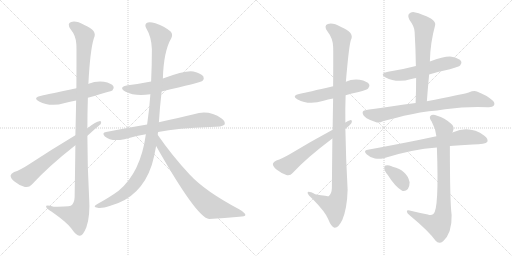
t = 0.00 s
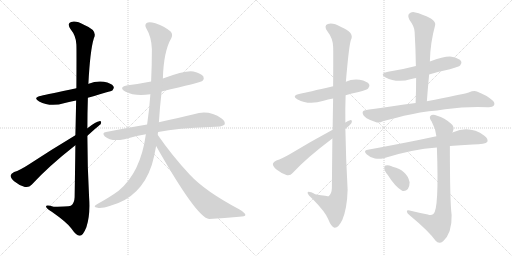
t = 2.70 s
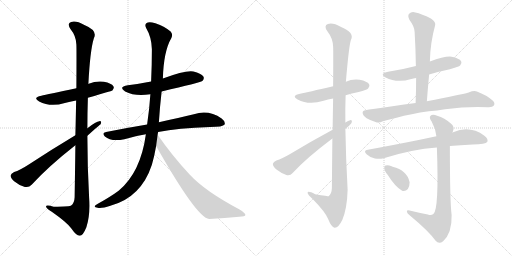
t = 5.40 s
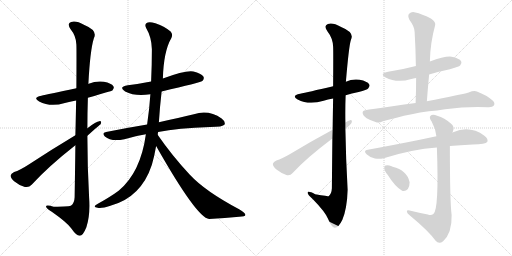
t = 8.10 s
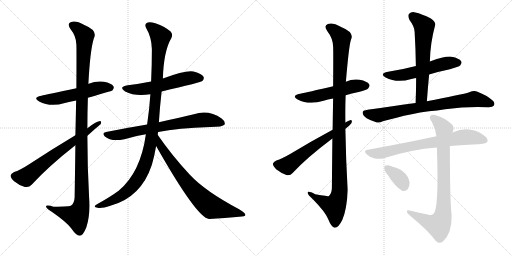
t = 10.79 s
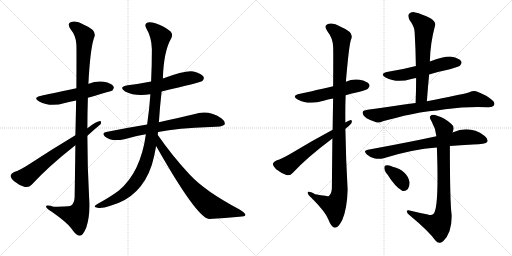
t = 13.49 s

The animated SVG that drew these frames (rendered in a browser with its animation timeline set to each time). Animation: 16 CSS @keyframes rules; one cycle of 13.49 s.

<svg version="1.1" viewBox="0 0 2048 1024" xmlns="http://www.w3.org/2000/svg">
  <g stroke="lightgray" stroke-dasharray="1,1" stroke-width="1" transform="scale(4, 4)">
    <line x1="0" y1="0" x2="256" y2="256"></line>
    <line x1="256" y1="0" x2="0" y2="256"></line>
    <line x1="128" y1="0" x2="128" y2="256"></line>
    <line x1="0" y1="128" x2="256" y2="128"></line>
    <line x1="256" y1="0" x2="512" y2="256"></line>
    <line x1="512" y1="0" x2="256" y2="256"></line>
    <line x1="384" y1="0" x2="384" y2="256"></line>
    <line x1="256" y1="128" x2="512" y2="128"></line>
  </g>
<g transform="scale(1, -1) translate(0, -850)">
   <style type="text/css">
    @keyframes keyframes0 {
      from {
       stroke: black;
       stroke-dashoffset: 549;
       stroke-width: 128;
       }
       64% {
       animation-timing-function: step-end;
       stroke: black;
       stroke-dashoffset: 0;
       stroke-width: 128;
       }
       to {
       stroke: black;
       stroke-width: 1024;
       }
       }
       #make-me-a-hanzi-animation-0 {
         animation: keyframes0 0.696777s both;
         animation-delay: 0.000000s;
         animation-timing-function: linear;
       }
    @keyframes keyframes1 {
      from {
       stroke: black;
       stroke-dashoffset: 1170;
       stroke-width: 128;
       }
       79% {
       animation-timing-function: step-end;
       stroke: black;
       stroke-dashoffset: 0;
       stroke-width: 128;
       }
       to {
       stroke: black;
       stroke-width: 1024;
       }
       }
       #make-me-a-hanzi-animation-1 {
         animation: keyframes1 1.202148s both;
         animation-delay: 0.696777s;
         animation-timing-function: linear;
       }
    @keyframes keyframes2 {
      from {
       stroke: black;
       stroke-dashoffset: 669;
       stroke-width: 128;
       }
       69% {
       animation-timing-function: step-end;
       stroke: black;
       stroke-dashoffset: 0;
       stroke-width: 128;
       }
       to {
       stroke: black;
       stroke-width: 1024;
       }
       }
       #make-me-a-hanzi-animation-2 {
         animation: keyframes2 0.794434s both;
         animation-delay: 1.898925s;
         animation-timing-function: linear;
       }
    @keyframes keyframes3 {
      from {
       stroke: black;
       stroke-dashoffset: 563;
       stroke-width: 128;
       }
       65% {
       animation-timing-function: step-end;
       stroke: black;
       stroke-dashoffset: 0;
       stroke-width: 128;
       }
       to {
       stroke: black;
       stroke-width: 1024;
       }
       }
       #make-me-a-hanzi-animation-3 {
         animation: keyframes3 0.708171s both;
         animation-delay: 2.693359s;
         animation-timing-function: linear;
       }
    @keyframes keyframes4 {
      from {
       stroke: black;
       stroke-dashoffset: 731;
       stroke-width: 128;
       }
       70% {
       animation-timing-function: step-end;
       stroke: black;
       stroke-dashoffset: 0;
       stroke-width: 128;
       }
       to {
       stroke: black;
       stroke-width: 1024;
       }
       }
       #make-me-a-hanzi-animation-4 {
         animation: keyframes4 0.844889s both;
         animation-delay: 3.401530s;
         animation-timing-function: linear;
       }
    @keyframes keyframes5 {
      from {
       stroke: black;
       stroke-dashoffset: 1104;
       stroke-width: 128;
       }
       78% {
       animation-timing-function: step-end;
       stroke: black;
       stroke-dashoffset: 0;
       stroke-width: 128;
       }
       to {
       stroke: black;
       stroke-width: 1024;
       }
       }
       #make-me-a-hanzi-animation-5 {
         animation: keyframes5 1.148438s both;
         animation-delay: 4.246419s;
         animation-timing-function: linear;
       }
    @keyframes keyframes6 {
      from {
       stroke: black;
       stroke-dashoffset: 747;
       stroke-width: 128;
       }
       71% {
       animation-timing-function: step-end;
       stroke: black;
       stroke-dashoffset: 0;
       stroke-width: 128;
       }
       to {
       stroke: black;
       stroke-width: 1024;
       }
       }
       #make-me-a-hanzi-animation-6 {
         animation: keyframes6 0.857910s both;
         animation-delay: 5.394857s;
         animation-timing-function: linear;
       }
    @keyframes keyframes7 {
      from {
       stroke: black;
       stroke-dashoffset: 535;
       stroke-width: 128;
       }
       64% {
       animation-timing-function: step-end;
       stroke: black;
       stroke-dashoffset: 0;
       stroke-width: 128;
       }
       to {
       stroke: black;
       stroke-width: 1024;
       }
       }
       #make-me-a-hanzi-animation-7 {
         animation: keyframes7 0.685384s both;
         animation-delay: 6.252767s;
         animation-timing-function: linear;
       }
    @keyframes keyframes8 {
      from {
       stroke: black;
       stroke-dashoffset: 1115;
       stroke-width: 128;
       }
       78% {
       animation-timing-function: step-end;
       stroke: black;
       stroke-dashoffset: 0;
       stroke-width: 128;
       }
       to {
       stroke: black;
       stroke-width: 1024;
       }
       }
       #make-me-a-hanzi-animation-8 {
         animation: keyframes8 1.157389s both;
         animation-delay: 6.938151s;
         animation-timing-function: linear;
       }
    @keyframes keyframes9 {
      from {
       stroke: black;
       stroke-dashoffset: 607;
       stroke-width: 128;
       }
       66% {
       animation-timing-function: step-end;
       stroke: black;
       stroke-dashoffset: 0;
       stroke-width: 128;
       }
       to {
       stroke: black;
       stroke-width: 1024;
       }
       }
       #make-me-a-hanzi-animation-9 {
         animation: keyframes9 0.743978s both;
         animation-delay: 8.095540s;
         animation-timing-function: linear;
       }
    @keyframes keyframes10 {
      from {
       stroke: black;
       stroke-dashoffset: 552;
       stroke-width: 128;
       }
       64% {
       animation-timing-function: step-end;
       stroke: black;
       stroke-dashoffset: 0;
       stroke-width: 128;
       }
       to {
       stroke: black;
       stroke-width: 1024;
       }
       }
       #make-me-a-hanzi-animation-10 {
         animation: keyframes10 0.699219s both;
         animation-delay: 8.839518s;
         animation-timing-function: linear;
       }
    @keyframes keyframes11 {
      from {
       stroke: black;
       stroke-dashoffset: 625;
       stroke-width: 128;
       }
       67% {
       animation-timing-function: step-end;
       stroke: black;
       stroke-dashoffset: 0;
       stroke-width: 128;
       }
       to {
       stroke: black;
       stroke-width: 1024;
       }
       }
       #make-me-a-hanzi-animation-11 {
         animation: keyframes11 0.758626s both;
         animation-delay: 9.538737s;
         animation-timing-function: linear;
       }
    @keyframes keyframes12 {
      from {
       stroke: black;
       stroke-dashoffset: 767;
       stroke-width: 128;
       }
       71% {
       animation-timing-function: step-end;
       stroke: black;
       stroke-dashoffset: 0;
       stroke-width: 128;
       }
       to {
       stroke: black;
       stroke-width: 1024;
       }
       }
       #make-me-a-hanzi-animation-12 {
         animation: keyframes12 0.874186s both;
         animation-delay: 10.297363s;
         animation-timing-function: linear;
       }
    @keyframes keyframes13 {
      from {
       stroke: black;
       stroke-dashoffset: 735;
       stroke-width: 128;
       }
       71% {
       animation-timing-function: step-end;
       stroke: black;
       stroke-dashoffset: 0;
       stroke-width: 128;
       }
       to {
       stroke: black;
       stroke-width: 1024;
       }
       }
       #make-me-a-hanzi-animation-13 {
         animation: keyframes13 0.848145s both;
         animation-delay: 11.171549s;
         animation-timing-function: linear;
       }
    @keyframes keyframes14 {
      from {
       stroke: black;
       stroke-dashoffset: 839;
       stroke-width: 128;
       }
       73% {
       animation-timing-function: step-end;
       stroke: black;
       stroke-dashoffset: 0;
       stroke-width: 128;
       }
       to {
       stroke: black;
       stroke-width: 1024;
       }
       }
       #make-me-a-hanzi-animation-14 {
         animation: keyframes14 0.932780s both;
         animation-delay: 12.019694s;
         animation-timing-function: linear;
       }
    @keyframes keyframes15 {
      from {
       stroke: black;
       stroke-dashoffset: 355;
       stroke-width: 128;
       }
       54% {
       animation-timing-function: step-end;
       stroke: black;
       stroke-dashoffset: 0;
       stroke-width: 128;
       }
       to {
       stroke: black;
       stroke-width: 1024;
       }
       }
       #make-me-a-hanzi-animation-15 {
         animation: keyframes15 0.538900s both;
         animation-delay: 12.952474s;
         animation-timing-function: linear;
       }
</style>
<path d="M 351.5 459.5 Q 445.5 486.5 449.5 488.5 Q 458.5 497.5 453.5 505.5 Q 446.5 517.5 415.5 523.5 Q 384.5 527.5 354.5 515.5 Q 353.5 515.5 353.5 514.5 L 305.5 497.5 Q 188.5 472.5 165.5 467.5 Q 128.5 460.5 156.5 444.5 Q 201.5 420.5 259.5 438.5 Q 278.5 444.5 304.5 448.5 L 351.5 459.5 Z" fill="lightgray"></path> 
<path d="M 301.5 269.5 Q 300.5 178.5 298.5 61.5 Q 297.5 37.5 284.5 28.5 Q 281.5 24.5 214.5 23.5 Q 180.5 32.5 184.5 22.5 Q 187.5 15.5 208.5 2.5 Q 268.5 -39.5 285.5 -63.5 Q 304.5 -91.5 318.5 -92.5 Q 331.5 -93.5 345.5 -58.5 Q 361.5 -12.5 356.5 59.5 Q 349.5 183.5 349.5 307.5 L 349.5 337.5 Q 349.5 398.5 351.5 459.5 L 353.5 514.5 Q 360.5 650.5 375.5 697.5 Q 391.5 728.5 337.5 750.5 Q 303.5 769.5 284.5 762.5 Q 266.5 756.5 282.5 733.5 Q 304.5 706.5 305.5 672.5 Q 306.5 653.5 305.5 497.5 L 304.5 448.5 Q 303.5 388.5 301.5 309.5 L 301.5 269.5 Z" fill="lightgray"></path> 
<path d="M 301.5 309.5 Q 201.5 249.5 113.5 191.5 Q 79.5 169.5 56.5 162.5 Q 43.5 156.5 42.5 148.5 Q 41.5 138.5 56.5 125.5 Q 75.5 109.5 99.5 102.5 Q 115.5 98.5 126.5 111.5 Q 195.5 186.5 301.5 269.5 L 349.5 307.5 Q 400.5 352.5 402.5 353.5 Q 408.5 366.5 397.5 365.5 Q 385.5 365.5 349.5 337.5 L 301.5 309.5 Z" fill="lightgray"></path> 
<path d="M 646.5 484.5 Q 799.5 520.5 809.5 526.5 Q 818.5 535.5 813.5 544.5 Q 804.5 557.5 773.5 564.5 Q 743.5 570.5 651.5 536.5 L 604.5 524.5 Q 559.5 515.5 511.5 509.5 Q 471.5 502.5 500.5 484.5 Q 540.5 463.5 601.5 473.5 L 646.5 484.5 Z" fill="lightgray"></path> 
<path d="M 632.5 322.5 Q 711.5 338.5 840.5 342.5 Q 891.5 342.5 898.5 352.5 Q 902.5 364.5 886.5 376.5 Q 834.5 412.5 775.5 393.5 Q 718.5 380.5 635.5 361.5 L 588.5 352.5 Q 509.5 339.5 424.5 322.5 Q 405.5 319.5 419.5 304.5 Q 444.5 282.5 497.5 293.5 Q 537.5 306.5 583.5 313.5 L 632.5 322.5 Z" fill="lightgray"></path> 
<path d="M 630.5 311.5 Q 631.5 317.5 632.5 322.5 L 635.5 361.5 Q 639.5 424.5 646.5 484.5 L 651.5 536.5 Q 654.5 645.5 685.5 698.5 Q 692.5 713.5 682.5 724.5 Q 660.5 743.5 621.5 757.5 Q 596.5 764.5 586.5 758.5 Q 577.5 751.5 584.5 738.5 Q 606.5 701.5 607.5 653.5 Q 607.5 589.5 604.5 524.5 L 601.5 473.5 Q 597.5 412.5 588.5 352.5 L 583.5 313.5 Q 562.5 160.5 474.5 87.5 Q 440.5 62.5 391.5 35.5 Q 378.5 28.5 378.5 24.5 Q 379.5 20.5 390.5 19.5 Q 405.5 15.5 441.5 27.5 Q 564.5 60.5 607.5 191.5 Q 617.5 225.5 624.5 266.5 L 630.5 311.5 Z" fill="lightgray"></path> 
<path d="M 624.5 266.5 Q 787.5 -21.5 836.5 -25.5 Q 900.5 -21.5 956.5 -16.5 Q 981.5 -15.5 981.5 -9.5 Q 982.5 -2.5 956.5 13.5 Q 820.5 85.5 758.5 152.5 Q 688.5 227.5 630.5 311.5 C 613.5 336.5 609.5 292.5 624.5 266.5 Z" fill="lightgray"></path> 
<path d="M 1382.5 469.5 Q 1406.5 476.5 1434.5 482.5 Q 1468.5 491.5 1472.5 496.5 Q 1481.5 505.5 1476.5 513.5 Q 1469.5 525.5 1438.5 531.5 Q 1408.5 535.5 1383.5 523.5 L 1332.5 505.5 Q 1229.5 481.5 1200.5 475.5 Q 1163.5 468.5 1190.5 452.5 Q 1235.5 428.5 1294.5 447.5 Q 1310.5 453.5 1332.5 456.5 L 1382.5 469.5 Z" fill="lightgray"></path> 
<path d="M 1329.5 296.5 Q 1328.5 208.5 1327.5 97.5 Q 1326.5 75.5 1314.5 65.5 Q 1313.5 65.5 1260.5 73.5 Q 1229.5 89.5 1230.5 78.5 Q 1231.5 71.5 1250.5 54.5 Q 1301.5 2.5 1312.5 -25.5 Q 1325.5 -58.5 1338.5 -60.5 Q 1353.5 -61.5 1369.5 -28.5 Q 1388.5 17.5 1390.5 91.5 Q 1383.5 212.5 1381.5 335.5 L 1381.5 360.5 Q 1380.5 415.5 1382.5 469.5 L 1383.5 523.5 Q 1395.5 665.5 1403.5 690.5 Q 1419.5 720.5 1364.5 742.5 Q 1330.5 761.5 1311.5 754.5 Q 1293.5 747.5 1309.5 725.5 Q 1331.5 697.5 1332.5 663.5 Q 1333.5 647.5 1332.5 505.5 L 1332.5 456.5 Q 1331.5 401.5 1330.5 331.5 L 1329.5 296.5 Z" fill="lightgray"></path> 
<path d="M 1330.5 331.5 Q 1239.5 282.5 1160.5 234.5 Q 1127.5 215.5 1105.5 208.5 Q 1093.5 202.5 1091.5 195.5 Q 1090.5 186.5 1104.5 173.5 Q 1123.5 158.5 1145.5 150.5 Q 1160.5 146.5 1170.5 158.5 Q 1225.5 218.5 1329.5 296.5 L 1381.5 335.5 Q 1396.5 345.5 1405.5 357.5 Q 1411.5 370.5 1400.5 369.5 Q 1393.5 368.5 1381.5 360.5 L 1330.5 331.5 Z" fill="lightgray"></path> 
<path d="M 1716.5 552.5 Q 1755.5 564.5 1799.5 573.5 Q 1835.5 583.5 1840.5 588.5 Q 1849.5 597.5 1844.5 605.5 Q 1837.5 617.5 1806.5 623.5 Q 1779.5 626.5 1719.5 604.5 C 1691.5 594.5 1668.5 586.5 1663.5 585.5 Q 1660.5 586.5 1659.5 585.5 Q 1610.5 572.5 1552.5 563.5 Q 1515.5 556.5 1542.5 540.5 Q 1587.5 516.5 1645.5 534.5 Q 1652.5 537.5 1664.5 538.5 L 1716.5 552.5 Z" fill="lightgray"></path> 
<path d="M 1707.5 445.5 Q 1711.5 500.5 1716.5 552.5 L 1719.5 604.5 Q 1720.5 676.5 1740.5 749.5 Q 1744.5 761.5 1723.5 776.5 Q 1686.5 795.5 1661.5 800.5 Q 1645.5 804.5 1636.5 795.5 Q 1629.5 788.5 1637.5 771.5 Q 1658.5 743.5 1658.5 722.5 Q 1662.5 656.5 1663.5 585.5 L 1664.5 538.5 Q 1664.5 490.5 1662.5 438.5 C 1661.5 408.5 1705.5 415.5 1707.5 445.5 Z" fill="lightgray"></path> 
<path d="M 1715.5 405.5 Q 1748.5 408.5 1780.5 413.5 Q 1870.5 425.5 1951.5 421.5 Q 1970.5 420.5 1975.5 428.5 Q 1981.5 438.5 1970.5 448.5 Q 1945.5 470.5 1907.5 484.5 Q 1895.5 488.5 1874.5 480.5 Q 1841.5 471.5 1707.5 445.5 L 1662.5 438.5 Q 1466.5 411.5 1462.5 409.5 Q 1450.5 408.5 1450.5 399.5 Q 1450.5 389.5 1466.5 377.5 Q 1481.5 368.5 1507.5 360.5 Q 1517.5 357.5 1531.5 365.5 Q 1541.5 369.5 1586.5 379.5 Q 1643.5 395.5 1715.5 405.5 Z" fill="lightgray"></path> 
<path d="M 1799.5 266.5 Q 1839.5 270.5 1891.5 272.5 Q 1942.5 272.5 1949.5 283.5 Q 1953.5 295.5 1937.5 307.5 Q 1879.5 349.5 1812.5 321.5 Q 1809.5 321.5 1809.5 320.5 L 1745.5 305.5 Q 1712.5 299.5 1679.5 291.5 Q 1585.5 272.5 1471.5 251.5 Q 1450.5 248.5 1467.5 232.5 Q 1480.5 220.5 1499.5 216.5 Q 1518.5 212.5 1534.5 217.5 Q 1648.5 253.5 1747.5 260.5 L 1799.5 266.5 Z" fill="lightgray"></path> 
<path d="M 1711.5 -7.5 Q 1674.5 -0.5 1638.5 8.5 Q 1626.5 11.5 1627.5 3.5 Q 1628.5 -3.5 1638.5 -10.5 Q 1714.5 -73.5 1742.5 -112.5 Q 1755.5 -128.5 1772.5 -114.5 Q 1808.5 -81.5 1806.5 -9.5 Q 1799.5 44.5 1799.5 266.5 L 1809.5 320.5 Q 1810.5 323.5 1811.5 324.5 Q 1820.5 343.5 1803.5 356.5 Q 1778.5 378.5 1748.5 387.5 Q 1729.5 394.5 1721.5 386.5 Q 1715.5 379.5 1726.5 364.5 Q 1742.5 336.5 1745.5 305.5 L 1747.5 260.5 Q 1756.5 11.5 1733.5 -5.5 Q 1724.5 -12.5 1711.5 -7.5 Z" fill="lightgray"></path> 
<path d="M 1550.5 151.5 Q 1580.5 103.5 1608.5 87.5 Q 1621.5 83.5 1631.5 94.5 Q 1638.5 104.5 1638.5 121.5 Q 1628.5 169.5 1570.5 183.5 Q 1567.5 184.5 1566.5 185.5 Q 1551.5 191.5 1542.5 188.5 Q 1536.5 188.5 1537.5 176.5 Q 1537.5 166.5 1550.5 151.5 Z" fill="lightgray"></path> 
      <clipPath id="make-me-a-hanzi-clip-0">
      <path d="M 351.5 459.5 Q 445.5 486.5 449.5 488.5 Q 458.5 497.5 453.5 505.5 Q 446.5 517.5 415.5 523.5 Q 384.5 527.5 354.5 515.5 Q 353.5 515.5 353.5 514.5 L 305.5 497.5 Q 188.5 472.5 165.5 467.5 Q 128.5 460.5 156.5 444.5 Q 201.5 420.5 259.5 438.5 Q 278.5 444.5 304.5 448.5 L 351.5 459.5 Z" fill="lightgray"></path>
      </clipPath>
      <path clip-path="url(#make-me-a-hanzi-clip-0)" d="M 157.5 457.5 L 206.5 452.5 L 394.5 498.5 L 444.5 497.5 " fill="none" id="make-me-a-hanzi-animation-0" stroke-dasharray="421 842" stroke-linecap="round"></path>

      <clipPath id="make-me-a-hanzi-clip-1">
      <path d="M 301.5 269.5 Q 300.5 178.5 298.5 61.5 Q 297.5 37.5 284.5 28.5 Q 281.5 24.5 214.5 23.5 Q 180.5 32.5 184.5 22.5 Q 187.5 15.5 208.5 2.5 Q 268.5 -39.5 285.5 -63.5 Q 304.5 -91.5 318.5 -92.5 Q 331.5 -93.5 345.5 -58.5 Q 361.5 -12.5 356.5 59.5 Q 349.5 183.5 349.5 307.5 L 349.5 337.5 Q 349.5 398.5 351.5 459.5 L 353.5 514.5 Q 360.5 650.5 375.5 697.5 Q 391.5 728.5 337.5 750.5 Q 303.5 769.5 284.5 762.5 Q 266.5 756.5 282.5 733.5 Q 304.5 706.5 305.5 672.5 Q 306.5 653.5 305.5 497.5 L 304.5 448.5 Q 303.5 388.5 301.5 309.5 L 301.5 269.5 Z" fill="lightgray"></path>
      </clipPath>
      <path clip-path="url(#make-me-a-hanzi-clip-1)" d="M 290.5 747.5 L 307.5 739.5 L 338.5 707.5 L 325.5 383.5 L 325.5 33.5 L 306.5 -14.5 L 204.5 14.5 L 201.5 22.5 L 191.5 20.5 " fill="none" id="make-me-a-hanzi-animation-1" stroke-dasharray="1042 2084" stroke-linecap="round"></path>

      <clipPath id="make-me-a-hanzi-clip-2">
      <path d="M 301.5 309.5 Q 201.5 249.5 113.5 191.5 Q 79.5 169.5 56.5 162.5 Q 43.5 156.5 42.5 148.5 Q 41.5 138.5 56.5 125.5 Q 75.5 109.5 99.5 102.5 Q 115.5 98.5 126.5 111.5 Q 195.5 186.5 301.5 269.5 L 349.5 307.5 Q 400.5 352.5 402.5 353.5 Q 408.5 366.5 397.5 365.5 Q 385.5 365.5 349.5 337.5 L 301.5 309.5 Z" fill="lightgray"></path>
      </clipPath>
      <path clip-path="url(#make-me-a-hanzi-clip-2)" d="M 55.5 146.5 L 103.5 141.5 L 248.5 254.5 L 396.5 358.5 " fill="none" id="make-me-a-hanzi-animation-2" stroke-dasharray="541 1082" stroke-linecap="round"></path>

      <clipPath id="make-me-a-hanzi-clip-3">
      <path d="M 646.5 484.5 Q 799.5 520.5 809.5 526.5 Q 818.5 535.5 813.5 544.5 Q 804.5 557.5 773.5 564.5 Q 743.5 570.5 651.5 536.5 L 604.5 524.5 Q 559.5 515.5 511.5 509.5 Q 471.5 502.5 500.5 484.5 Q 540.5 463.5 601.5 473.5 L 646.5 484.5 Z" fill="lightgray"></path>
      </clipPath>
      <path clip-path="url(#make-me-a-hanzi-clip-3)" d="M 502.5 498.5 L 561.5 492.5 L 760.5 539.5 L 803.5 536.5 " fill="none" id="make-me-a-hanzi-animation-3" stroke-dasharray="435 870" stroke-linecap="round"></path>

      <clipPath id="make-me-a-hanzi-clip-4">
      <path d="M 632.5 322.5 Q 711.5 338.5 840.5 342.5 Q 891.5 342.5 898.5 352.5 Q 902.5 364.5 886.5 376.5 Q 834.5 412.5 775.5 393.5 Q 718.5 380.5 635.5 361.5 L 588.5 352.5 Q 509.5 339.5 424.5 322.5 Q 405.5 319.5 419.5 304.5 Q 444.5 282.5 497.5 293.5 Q 537.5 306.5 583.5 313.5 L 632.5 322.5 Z" fill="lightgray"></path>
      </clipPath>
      <path clip-path="url(#make-me-a-hanzi-clip-4)" d="M 422.5 313.5 L 442.5 308.5 L 481.5 312.5 L 801.5 370.5 L 844.5 368.5 L 890.5 357.5 " fill="none" id="make-me-a-hanzi-animation-4" stroke-dasharray="603 1206" stroke-linecap="round"></path>

      <clipPath id="make-me-a-hanzi-clip-5">
      <path d="M 630.5 311.5 Q 631.5 317.5 632.5 322.5 L 635.5 361.5 Q 639.5 424.5 646.5 484.5 L 651.5 536.5 Q 654.5 645.5 685.5 698.5 Q 692.5 713.5 682.5 724.5 Q 660.5 743.5 621.5 757.5 Q 596.5 764.5 586.5 758.5 Q 577.5 751.5 584.5 738.5 Q 606.5 701.5 607.5 653.5 Q 607.5 589.5 604.5 524.5 L 601.5 473.5 Q 597.5 412.5 588.5 352.5 L 583.5 313.5 Q 562.5 160.5 474.5 87.5 Q 440.5 62.5 391.5 35.5 Q 378.5 28.5 378.5 24.5 Q 379.5 20.5 390.5 19.5 Q 405.5 15.5 441.5 27.5 Q 564.5 60.5 607.5 191.5 Q 617.5 225.5 624.5 266.5 L 630.5 311.5 Z" fill="lightgray"></path>
      </clipPath>
      <path clip-path="url(#make-me-a-hanzi-clip-5)" d="M 594.5 748.5 L 619.5 729.5 L 641.5 699.5 L 612.5 356.5 L 588.5 218.5 L 552.5 136.5 L 517.5 93.5 L 458.5 52.5 L 385.5 23.5 " fill="none" id="make-me-a-hanzi-animation-5" stroke-dasharray="976 1952" stroke-linecap="round"></path>

      <clipPath id="make-me-a-hanzi-clip-6">
      <path d="M 624.5 266.5 Q 787.5 -21.5 836.5 -25.5 Q 900.5 -21.5 956.5 -16.5 Q 981.5 -15.5 981.5 -9.5 Q 982.5 -2.5 956.5 13.5 Q 820.5 85.5 758.5 152.5 Q 688.5 227.5 630.5 311.5 C 613.5 336.5 609.5 292.5 624.5 266.5 Z" fill="lightgray"></path>
      </clipPath>
      <path clip-path="url(#make-me-a-hanzi-clip-6)" d="M 632.5 303.5 L 643.5 260.5 L 688.5 195.5 L 742.5 124.5 L 809.5 52.5 L 846.5 22.5 L 975.5 -8.5 " fill="none" id="make-me-a-hanzi-animation-6" stroke-dasharray="619 1238" stroke-linecap="round"></path>

      <clipPath id="make-me-a-hanzi-clip-7">
      <path d="M 1382.5 469.5 Q 1406.5 476.5 1434.5 482.5 Q 1468.5 491.5 1472.5 496.5 Q 1481.5 505.5 1476.5 513.5 Q 1469.5 525.5 1438.5 531.5 Q 1408.5 535.5 1383.5 523.5 L 1332.5 505.5 Q 1229.5 481.5 1200.5 475.5 Q 1163.5 468.5 1190.5 452.5 Q 1235.5 428.5 1294.5 447.5 Q 1310.5 453.5 1332.5 456.5 L 1382.5 469.5 Z" fill="lightgray"></path>
      </clipPath>
      <path clip-path="url(#make-me-a-hanzi-clip-7)" d="M 1192.5 465.5 L 1252.5 462.5 L 1418.5 506.5 L 1465.5 507.5 " fill="none" id="make-me-a-hanzi-animation-7" stroke-dasharray="407 814" stroke-linecap="round"></path>

      <clipPath id="make-me-a-hanzi-clip-8">
      <path d="M 1329.5 296.5 Q 1328.5 208.5 1327.5 97.5 Q 1326.5 75.5 1314.5 65.5 Q 1313.5 65.5 1260.5 73.5 Q 1229.5 89.5 1230.5 78.5 Q 1231.5 71.5 1250.5 54.5 Q 1301.5 2.5 1312.5 -25.5 Q 1325.5 -58.5 1338.5 -60.5 Q 1353.5 -61.5 1369.5 -28.5 Q 1388.5 17.5 1390.5 91.5 Q 1383.5 212.5 1381.5 335.5 L 1381.5 360.5 Q 1380.5 415.5 1382.5 469.5 L 1383.5 523.5 Q 1395.5 665.5 1403.5 690.5 Q 1419.5 720.5 1364.5 742.5 Q 1330.5 761.5 1311.5 754.5 Q 1293.5 747.5 1309.5 725.5 Q 1331.5 697.5 1332.5 663.5 Q 1333.5 647.5 1332.5 505.5 L 1332.5 456.5 Q 1331.5 401.5 1330.5 331.5 L 1329.5 296.5 Z" fill="lightgray"></path>
      </clipPath>
      <path clip-path="url(#make-me-a-hanzi-clip-8)" d="M 1317.5 739.5 L 1334.5 731.5 L 1365.5 697.5 L 1355.5 405.5 L 1358.5 83.5 L 1337.5 24.5 L 1248.5 67.5 L 1247.5 74.5 L 1236.5 75.5 " fill="none" id="make-me-a-hanzi-animation-8" stroke-dasharray="987 1974" stroke-linecap="round"></path>

      <clipPath id="make-me-a-hanzi-clip-9">
      <path d="M 1330.5 331.5 Q 1239.5 282.5 1160.5 234.5 Q 1127.5 215.5 1105.5 208.5 Q 1093.5 202.5 1091.5 195.5 Q 1090.5 186.5 1104.5 173.5 Q 1123.5 158.5 1145.5 150.5 Q 1160.5 146.5 1170.5 158.5 Q 1225.5 218.5 1329.5 296.5 L 1381.5 335.5 Q 1396.5 345.5 1405.5 357.5 Q 1411.5 370.5 1400.5 369.5 Q 1393.5 368.5 1381.5 360.5 L 1330.5 331.5 Z" fill="lightgray"></path>
      </clipPath>
      <path clip-path="url(#make-me-a-hanzi-clip-9)" d="M 1102.5 193.5 L 1149.5 187.5 L 1398.5 361.5 " fill="none" id="make-me-a-hanzi-animation-9" stroke-dasharray="479 958" stroke-linecap="round"></path>

      <clipPath id="make-me-a-hanzi-clip-10">
      <path d="M 1716.5 552.5 Q 1755.5 564.5 1799.5 573.5 Q 1835.5 583.5 1840.5 588.5 Q 1849.5 597.5 1844.5 605.5 Q 1837.5 617.5 1806.5 623.5 Q 1779.5 626.5 1719.5 604.5 C 1691.5 594.5 1668.5 586.5 1663.5 585.5 Q 1660.5 586.5 1659.5 585.5 Q 1610.5 572.5 1552.5 563.5 Q 1515.5 556.5 1542.5 540.5 Q 1587.5 516.5 1645.5 534.5 Q 1652.5 537.5 1664.5 538.5 L 1716.5 552.5 Z" fill="lightgray"></path>
      </clipPath>
      <path clip-path="url(#make-me-a-hanzi-clip-10)" d="M 1544.5 553.5 L 1567.5 548.5 L 1617.5 551.5 L 1754.5 590.5 L 1833.5 599.5 " fill="none" id="make-me-a-hanzi-animation-10" stroke-dasharray="424 848" stroke-linecap="round"></path>

      <clipPath id="make-me-a-hanzi-clip-11">
      <path d="M 1707.5 445.5 Q 1711.5 500.5 1716.5 552.5 L 1719.5 604.5 Q 1720.5 676.5 1740.5 749.5 Q 1744.5 761.5 1723.5 776.5 Q 1686.5 795.5 1661.5 800.5 Q 1645.5 804.5 1636.5 795.5 Q 1629.5 788.5 1637.5 771.5 Q 1658.5 743.5 1658.5 722.5 Q 1662.5 656.5 1663.5 585.5 L 1664.5 538.5 Q 1664.5 490.5 1662.5 438.5 C 1661.5 408.5 1705.5 415.5 1707.5 445.5 Z" fill="lightgray"></path>
      </clipPath>
      <path clip-path="url(#make-me-a-hanzi-clip-11)" d="M 1648.5 786.5 L 1696.5 744.5 L 1686.5 465.5 L 1669.5 445.5 " fill="none" id="make-me-a-hanzi-animation-11" stroke-dasharray="497 994" stroke-linecap="round"></path>

      <clipPath id="make-me-a-hanzi-clip-12">
      <path d="M 1715.5 405.5 Q 1748.5 408.5 1780.5 413.5 Q 1870.5 425.5 1951.5 421.5 Q 1970.5 420.5 1975.5 428.5 Q 1981.5 438.5 1970.5 448.5 Q 1945.5 470.5 1907.5 484.5 Q 1895.5 488.5 1874.5 480.5 Q 1841.5 471.5 1707.5 445.5 L 1662.5 438.5 Q 1466.5 411.5 1462.5 409.5 Q 1450.5 408.5 1450.5 399.5 Q 1450.5 389.5 1466.5 377.5 Q 1481.5 368.5 1507.5 360.5 Q 1517.5 357.5 1531.5 365.5 Q 1541.5 369.5 1586.5 379.5 Q 1643.5 395.5 1715.5 405.5 Z" fill="lightgray"></path>
      </clipPath>
      <path clip-path="url(#make-me-a-hanzi-clip-12)" d="M 1462.5 397.5 L 1513.5 388.5 L 1650.5 418.5 L 1889.5 453.5 L 1964.5 435.5 " fill="none" id="make-me-a-hanzi-animation-12" stroke-dasharray="639 1278" stroke-linecap="round"></path>

      <clipPath id="make-me-a-hanzi-clip-13">
      <path d="M 1799.5 266.5 Q 1839.5 270.5 1891.5 272.5 Q 1942.5 272.5 1949.5 283.5 Q 1953.5 295.5 1937.5 307.5 Q 1879.5 349.5 1812.5 321.5 Q 1809.5 321.5 1809.5 320.5 L 1745.5 305.5 Q 1712.5 299.5 1679.5 291.5 Q 1585.5 272.5 1471.5 251.5 Q 1450.5 248.5 1467.5 232.5 Q 1480.5 220.5 1499.5 216.5 Q 1518.5 212.5 1534.5 217.5 Q 1648.5 253.5 1747.5 260.5 L 1799.5 266.5 Z" fill="lightgray"></path>
      </clipPath>
      <path clip-path="url(#make-me-a-hanzi-clip-13)" d="M 1469.5 242.5 L 1524.5 238.5 L 1843.5 300.5 L 1891.5 300.5 L 1940.5 288.5 " fill="none" id="make-me-a-hanzi-animation-13" stroke-dasharray="607 1214" stroke-linecap="round"></path>

      <clipPath id="make-me-a-hanzi-clip-14">
      <path d="M 1711.5 -7.5 Q 1674.5 -0.5 1638.5 8.5 Q 1626.5 11.5 1627.5 3.5 Q 1628.5 -3.5 1638.5 -10.5 Q 1714.5 -73.5 1742.5 -112.5 Q 1755.5 -128.5 1772.5 -114.5 Q 1808.5 -81.5 1806.5 -9.5 Q 1799.5 44.5 1799.5 266.5 L 1809.5 320.5 Q 1810.5 323.5 1811.5 324.5 Q 1820.5 343.5 1803.5 356.5 Q 1778.5 378.5 1748.5 387.5 Q 1729.5 394.5 1721.5 386.5 Q 1715.5 379.5 1726.5 364.5 Q 1742.5 336.5 1745.5 305.5 L 1747.5 260.5 Q 1756.5 11.5 1733.5 -5.5 Q 1724.5 -12.5 1711.5 -7.5 Z" fill="lightgray"></path>
      </clipPath>
      <path clip-path="url(#make-me-a-hanzi-clip-14)" d="M 1730.5 380.5 L 1776.5 333.5 L 1770.5 -19.5 L 1751.5 -49.5 L 1718.5 -40.5 L 1634.5 2.5 " fill="none" id="make-me-a-hanzi-animation-14" stroke-dasharray="711 1422" stroke-linecap="round"></path>

      <clipPath id="make-me-a-hanzi-clip-15">
      <path d="M 1550.5 151.5 Q 1580.5 103.5 1608.5 87.5 Q 1621.5 83.5 1631.5 94.5 Q 1638.5 104.5 1638.5 121.5 Q 1628.5 169.5 1570.5 183.5 Q 1567.5 184.5 1566.5 185.5 Q 1551.5 191.5 1542.5 188.5 Q 1536.5 188.5 1537.5 176.5 Q 1537.5 166.5 1550.5 151.5 Z" fill="lightgray"></path>
      </clipPath>
      <path clip-path="url(#make-me-a-hanzi-clip-15)" d="M 1548.5 178.5 L 1599.5 135.5 L 1615.5 107.5 " fill="none" id="make-me-a-hanzi-animation-15" stroke-dasharray="227 454" stroke-linecap="round"></path>

</g>
</svg>
